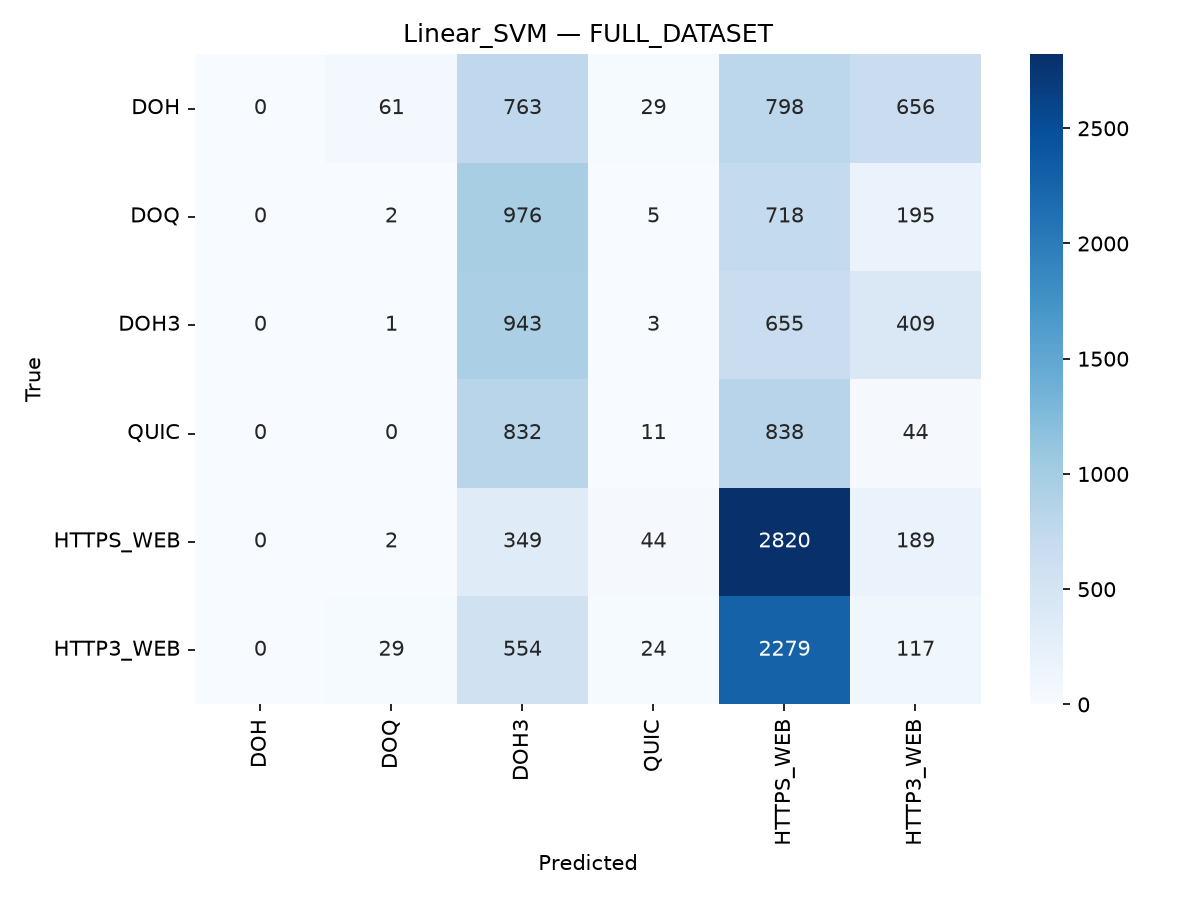

The file beside this chart, header and first rows:
, DOH, DOQ, DOH3, QUIC, HTTPS_WEB, HTTP3_WEB
DOH, 0, 61, 763, 29, 798, 656
DOQ, 0, 2, 976, 5, 718, 195
DOH3, 0, 1, 943, 3, 655, 409
QUIC, 0, 0, 832, 11, 838, 44
HTTPS_WEB, 0, 2, 349, 44, 2820, 189
HTTP3_WEB, 0, 29, 554, 24, 2279, 117
